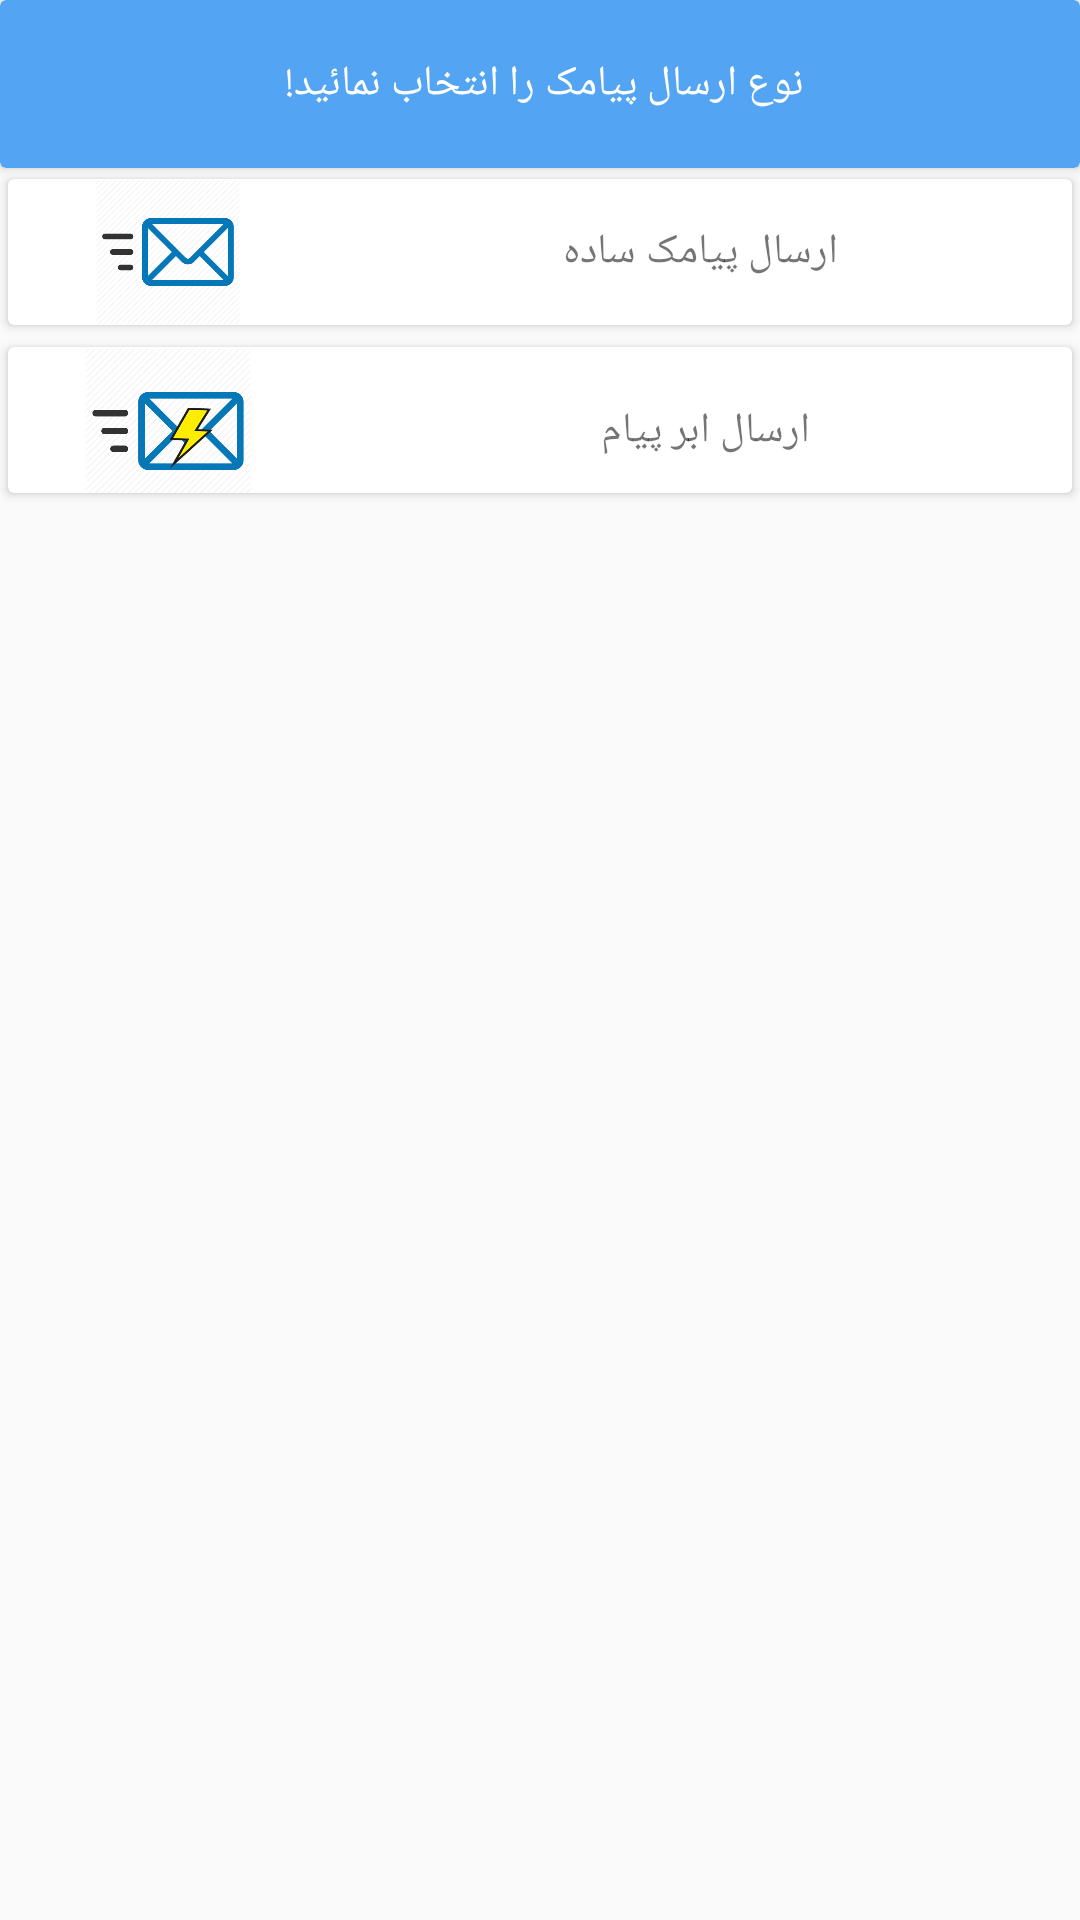

This screen was rendered from an Android layout file. Write that file and the resources it references.
<!-- AndroidManifest.xml: application theme AppTheme -->
<!-- res/layout/dialog_select_sms_type.xml -->
<?xml version="1.0" encoding="utf-8"?>
<LinearLayout xmlns:android="http://schemas.android.com/apk/res/android"
    xmlns:app="http://schemas.android.com/apk/res-auto"
    android:layout_width="wrap_content"
    android:layout_height="match_parent"
    android:layout_gravity="center"
    android:orientation="vertical">

    <android.support.v7.widget.CardView
        android:layout_width="match_parent"
        android:layout_height="?attr/actionBarSize"
        android:layout_gravity="center"
        android:backgroundTint="@color/colorPrimary"
        android:elevation="5dp"

        app:cardCornerRadius="@dimen/cardview_default_radius"
        app:cardPreventCornerOverlap="true">

        <TextView
            android:layout_width="wrap_content"
            android:layout_height="wrap_content"
            android:layout_gravity="center"
            android:layout_marginLeft="10dp"
            android:layout_marginRight="10dp"
            android:text="نوع ارسال پیامک را انتخاب نمائید! "
            android:textColor="@android:color/white" />

    </android.support.v7.widget.CardView>

    <android.support.v7.widget.CardView
        android:id="@+id/simpleSms"
        android:layout_width="match_parent"
        android:layout_height="?attr/actionBarSize"
        android:elevation="5dp"
        app:cardCornerRadius="@dimen/cardview_default_radius"
        app:cardUseCompatPadding="true">

        <LinearLayout
            android:layout_width="match_parent"
            android:layout_height="match_parent"
            android:layoutDirection="rtl"
            android:orientation="horizontal">

            <TextView
                android:layout_width="0dp"
                android:layout_height="wrap_content"
                android:layout_gravity="center_vertical"
                android:layout_weight="0.7"
                android:text="ارسال پیامک ساده"
                android:textAlignment="center" />

            <ImageView
                android:layout_width="0dp"
                android:layout_height="wrap_content"
                android:layout_gravity="center_vertical"
                android:layout_weight="0.3"
                android:src="@drawable/simplesms" />


        </LinearLayout>
    </android.support.v7.widget.CardView>

    <android.support.v7.widget.CardView
        android:id="@+id/powerSms"
        android:layout_width="match_parent"
        android:layout_height="?attr/actionBarSize"
        android:elevation="5dp"
        app:cardCornerRadius="@dimen/cardview_default_radius"
        app:cardUseCompatPadding="true">

        <LinearLayout
            android:layout_width="match_parent"
            android:layout_height="?attr/actionBarSize"
            android:layoutDirection="rtl"
            android:orientation="horizontal">

            <TextView
                android:layout_width="0dp"
                android:layout_height="wrap_content"
                android:layout_gravity="center_vertical"
                android:layout_weight="0.7"
                android:text="ارسال ابر پیام "
                android:textAlignment="center" />

            <ImageView
                android:layout_width="0dp"
                android:layout_height="wrap_content"
                android:layout_gravity="center_vertical"
                android:layout_weight="0.3"
                android:src="@drawable/powersms" />


        </LinearLayout>

    </android.support.v7.widget.CardView>


</LinearLayout>
<!-- resources referenced by this layout -->
<resources>
  <color name="colorPrimary">#54a4f4</color>
  <!-- drawable powersms: png bitmap (drawable, 47985 bytes) -->
  <!-- drawable simplesms: png bitmap (drawable, 34492 bytes) -->
  <style name="AppTheme" parent="Theme.AppCompat.Light.DarkActionBar">
          
          <item name="colorPrimary">@color/colorPrimary</item>
          <item name="colorPrimaryDark">@color/colorPrimaryDark</item>
          <item name="colorAccent">@color/colorAccent</item>
      </style>
  <color name="colorPrimaryDark">#4799e9</color>
  <color name="colorAccent">#0072e2</color>
</resources>
